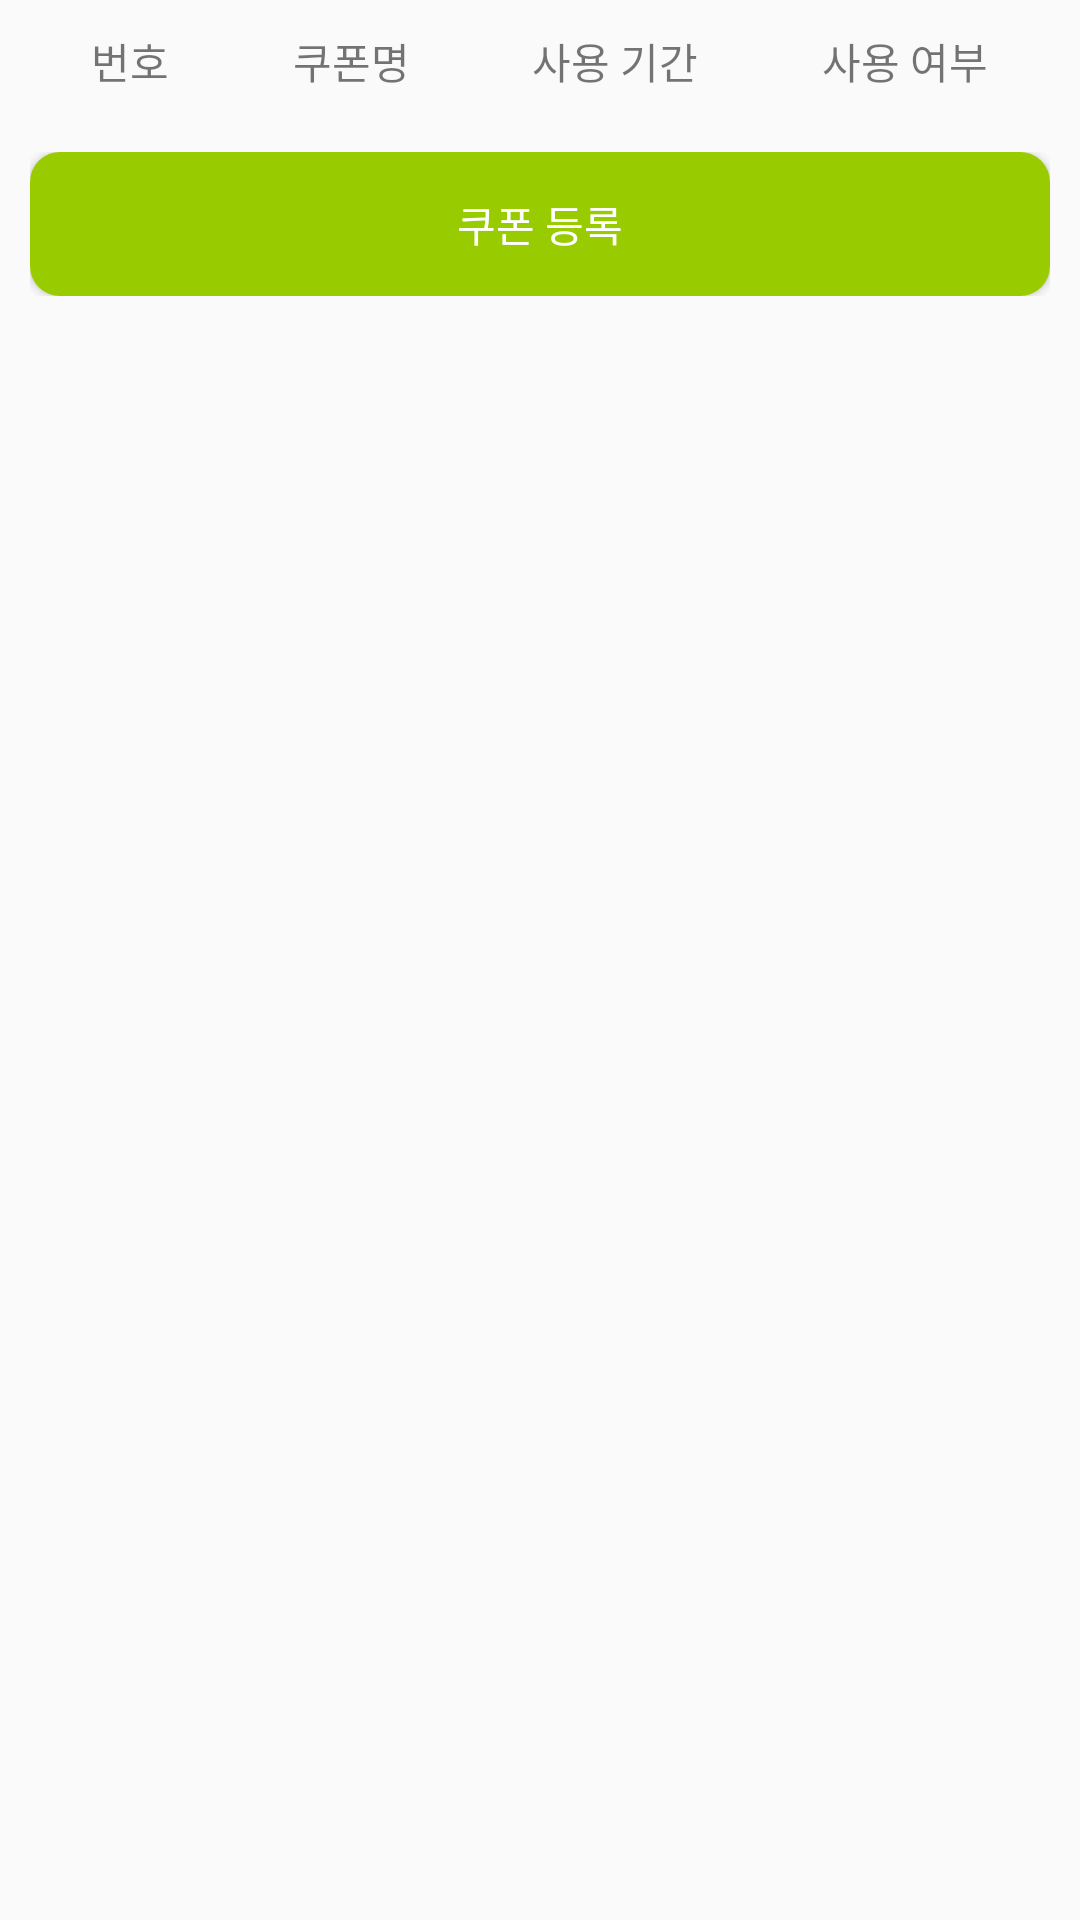

The Android layout XML behind this screen, and the referenced resources:
<!-- AndroidManifest.xml: application theme AppTheme -->
<!-- res/layout/activity_coupon_management.xml -->
<?xml version="1.0" encoding="utf-8"?>
<RelativeLayout xmlns:android="http://schemas.android.com/apk/res/android"
    xmlns:app="http://schemas.android.com/apk/res-auto"
    xmlns:tools="http://schemas.android.com/tools"
    android:layout_width="match_parent"
    android:layout_height="match_parent"
    android:orientation="vertical"
    android:paddingLeft="10dp"
    android:paddingRight="10dp"
    tools:context="com.example.hh.myeonmok.CouponManagementActivity">

    <LinearLayout
        android:id="@+id/linearLayout2"
        android:layout_width="match_parent"
        android:layout_height="wrap_content"
        android:orientation="horizontal"
        android:paddingTop="10dp">

        <TextView
            android:id="@+id/tvCouponNo_acm"
            android:layout_width="wrap_content"
            android:layout_height="wrap_content"
            android:layout_weight="1"
            android:gravity="center"
            android:text="번호" />

        <TextView
            android:id="@+id/tvCouponName_acm"
            android:layout_width="wrap_content"
            android:layout_height="wrap_content"
            android:layout_weight="1"
            android:gravity="center"
            android:text="쿠폰명" />

        <TextView
            android:id="@+id/tvCouponDate_acm"
            android:layout_width="wrap_content"
            android:layout_height="wrap_content"
            android:layout_weight="1"
            android:gravity="center"
            android:text="사용 기간" />

        <TextView
            android:id="@+id/tvCouponUse_acm"
            android:layout_width="wrap_content"
            android:layout_height="wrap_content"
            android:layout_weight="1"
            android:gravity="center"
            android:text="사용 여부" />

    </LinearLayout>

    <android.support.v7.widget.RecyclerView
        android:id="@+id/coupon_management_recyclerView"
        android:layout_width="match_parent"
        android:layout_height="wrap_content"
        android:layout_below="@+id/linearLayout2"
        android:paddingTop="10dp" />

    <LinearLayout
        android:layout_width="match_parent"
        android:layout_height="wrap_content"
        android:layout_alignParentLeft="true"
        android:layout_alignParentStart="true"
        android:layout_below="@+id/coupon_management_recyclerView"
        android:layout_marginTop="10dp"
        android:orientation="horizontal">

        <Button
            android:id="@+id/btnCouponAdd_acm"
            android:layout_width="match_parent"
            android:layout_height="wrap_content"
            android:layout_weight="1"
            android:background="@drawable/coupon_management_activity_btn_selector"
            android:text="쿠폰 등록"
            android:textColor="@color/cardview_light_background" />
    </LinearLayout>
</RelativeLayout>
<!-- resources referenced by this layout -->
<resources>
  <!-- drawable coupon_management_activity_btn_selector (drawable-v21) -->
  <?xml version="1.0" encoding="utf-8"?>
  <ripple xmlns:android="http://schemas.android.com/apk/res/android"
      android:color="?android:colorControlHighlight">
      
      <item android:state_focused="false" android:state_pressed="false">
          <shape>
              <solid android:color="@color/colorAppbar" />
              <corners android:radius="10dp" />
          </shape>
      </item>
  </ripple>
  <style name="AppTheme" parent="Theme.AppCompat.Light.DarkActionBar">
          
          <item name="colorPrimary">@color/colorAppbar</item>
          <item name="colorPrimaryDark">@color/colorPrimaryDark</item>
          <item name="colorAccent">@color/colorAccent</item>
      </style>
  <color name="colorAppbar">@android:color/holo_green_light</color>
  <color name="colorPrimaryDark">#303F9F</color>
  <color name="colorAccent">#FF4081</color>
</resources>
